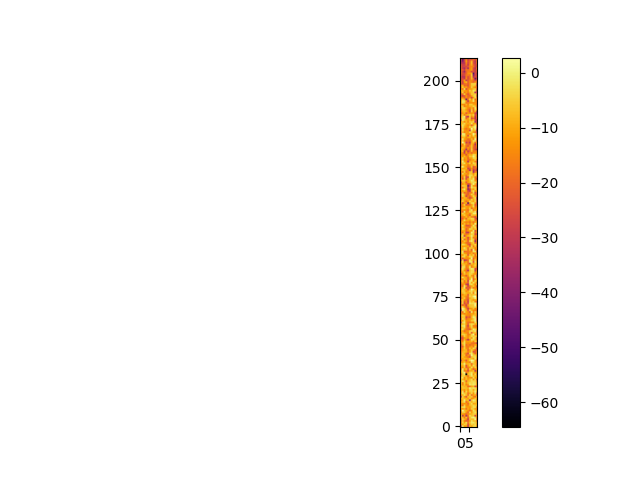

The table this chart was drawn from, first rows:
-3.000718880468409822e+01, -9.665227241544394055e-01, -1.210856840769368858e+01, -1.167897471784141494e+01, -2.920848713045087663e+01, -7.661017623195598425e+00, -1.097126349883104091e+01, -4.678285480649066130e+00, -3.146709463305136900e+00, -1.472815595127945798e+01
-1.519704728461994137e+01, -1.030664282291754397e+01, -5.101562077935843931e+00, -6.226494810685413661e+00, -2.555470299861321237e+01, -9.889825775628889204e+00, -4.077019323114291716e+00, -6.415172828629333246e+00, -3.054892949228469767e+00, -1.417188293040213409e+01
-1.670771261739399804e+01, -3.276616713318301510e+00, -1.074309054845142875e+01, -3.184301854537083809e+00, -1.827854244584433729e+01, -6.519991073322818131e+00, -1.571449290847488189e+00, -1.625075536937552023e+00, -4.697868135624462482e+00, -1.033144722876559385e+01
-1.859772575107400883e+01, -5.260470029113260004e+00, -1.567011290379316968e+01, -2.081971987738991459e+01, -2.031572285148926227e+01, -1.102284160743198349e+01, -2.250843432101645725e+00, -6.545315597201824431e+00, -6.277498066437962265e+00, -1.922652769974747144e+01
-1.964911991064258245e+01, -3.792900090513668498e+00, -8.546036148686509293e+00, -1.475490626020490126e+01, -2.836647123749084187e+01, -6.540999064200839541e+00, -7.742820120042091858e+00, -7.085655841310053660e+00, 1.050170151545131825e+00, -1.829673278830091476e+01
-9.014986826802642739e+00, -7.413486024700985055e+00, -1.653053652914539384e+01, -7.163086590773566797e+00, -2.147915645650252969e+01, -7.425707506364542354e+00, -1.688276841134406459e+00, 1.932359253139351862e-01, -3.150348555686837138e+00, -1.515557736156696222e+01
-4.829770014832746483e+00, -3.003618015315787204e+01, -1.267182159214614501e+01, -3.265456730757590975e+01, -1.786436869949892170e+01, -2.520648255878782606e+00, -6.927248914077795305e+00, -6.242564069334005872e+00, -2.708256858482416263e+01, -1.172421704760339090e+01
-1.013384930852720345e+01, -1.156880812668112490e+01, -1.474353655881195557e+01, -1.997262123703904635e+01, -1.393558436978158710e+01, -9.907959625424997085e+00, -8.421567875420176819e+00, -5.149963830519242336e+00, -5.033206114703322243e+00, -1.558862062852609576e+01
-1.802760892249623836e+01, -5.043753971430112060e+00, -5.189597743856900536e+00, -1.272258016461700159e+01, -2.059327509357143171e+01, -3.079739809697018771e+00, -1.188517603162685177e+01, -5.540973446221459930e+00, -2.315266441808078390e+00, -1.029191564572483486e+01
-1.375913476923752832e+01, 1.675529476897722692e+00, -6.385131285857000627e+00, -9.501553077274817127e+00, -1.235747437839041218e+01, -1.949997344064509264e+01, -1.277356580422766008e+01, -2.190831243389984806e+00, -6.192965961729224311e+00, -1.676408771814064380e+01
-1.259446463414919393e+01, -1.265093438009149018e+01, -9.085083930940331953e+00, -1.904590018594952383e+01, -9.876432865672127193e+00, -1.380760336573865743e+01, -4.336241100050681752e+00, -5.872738286772020366e+00, -1.147785435624380668e+01, -1.612528716168754173e+01
-7.536970865201713110e+00, -3.367847435384664578e+00, -2.410642588865410829e+00, -1.143344493751075674e+01, -1.117491298821679813e+01, -1.267105842267056026e+01, -7.377916155744925319e+00, -2.981823893488923627e+00, -3.451963593209604220e+00, -1.619360215128591918e+01
-1.332945181368516785e+01, -1.828315520434182417e+01, -4.645186359266096687e+00, -1.418194425192148245e+01, -1.471099562084995149e+01, -8.419528770034311549e+00, -6.531012745712649448e+00, -3.642499296272921683e+00, -6.114414221917238379e+00, -6.984162459942307777e+00
-1.384625716560013764e+01, -1.337642260001834948e+01, -1.316795339817167942e+01, -1.268296180651067573e+01, -1.971944698219947156e+01, -8.183683821372746081e+00, -2.835742971073033747e+00, -1.118322579940810968e+01, -9.750213022219526238e+00, -8.712052669927004445e+00
-1.070269190172009388e+01, -6.304591710299900953e+00, -2.706834478028479207e+00, -1.941860113453627434e+01, -1.223828732588034285e+01, -4.766495493854416843e+00, -8.848610356870800331e+00, -4.242956745735723345e+00, -5.216015379604408864e+00, -1.108258984417137327e+01
-1.647360348009079445e+01, -7.769585745650289255e+00, -7.524922586792013313e-01, -9.417858725932559238e+00, -7.157727578191000362e+00, -3.580524067814661038e+01, -5.849352718356741754e+00, -5.209422053276591136e-01, -3.304730327057730399e+00, -1.430756967093475751e+01
-9.808540558408939347e+00, -5.812297274999603580e+00, -7.722295537671588050e+00, -9.491232229177636981e+00, -1.195931479911495465e+01, -5.837616898183921599e+00, -1.419525535762367063e+01, -1.140134028161148194e+01, -5.799450811664691230e+00, -1.058173589623859812e+01
-3.458588518820022983e+01, -4.177459926217393260e+00, -1.197476478943906564e+01, -2.297812694724665405e+01, -7.095410163361433042e+00, -7.159523356442550224e+00, -5.418210946816866880e+00, -1.518169203073787799e+01, -1.896250951737622259e+01, -8.459096283722480791e+00
-1.467727042564258788e+01, -8.262562695532702506e+00, -2.334783834189791296e+00, -7.538031950851721064e+00, -1.835419728209557633e+01, -3.550306785098273465e+00, -1.878730560860702781e+01, -1.107518188335310860e+01, -9.178644243996142649e+00, -2.207753899625078375e+01
-1.138529946916308688e+01, -1.245350721598675658e+00, -5.728390590158433326e+00, -6.650889706491755149e+00, -1.815456517075879717e+01, -1.072942720033912423e+01, -4.425517450685747534e+00, -1.346109748623705471e+01, -2.359142287554510276e+00, -2.506751799993088170e+01
-1.468493993728101543e+01, -1.976043189897724650e+00, -1.580382450849175413e+01, -3.932452462219862888e+00, -1.205467024680021204e+01, -5.192690093321118638e+00, -4.513731608519408134e+00, -6.762548230803840710e+00, -5.908433448247049080e-01, -9.873077506954571092e+00
-1.239416138265616851e+01, -8.570414827701100080e+00, -1.225613404656023597e+01, -7.917141866941225459e+00, -1.337741688853801669e+01, -3.495458316322902270e+00, -3.533175608935286149e+00, -1.014314617138754926e+01, -3.009540172682346970e+00, -8.902524465377075202e+00
-1.149191765235181073e+01, -6.080679391856609328e+00, -6.612221544728400957e+00, -7.860144679471671836e+00, -9.439590480409558282e+00, -1.204852992962581748e-01, -3.865677759103077094e+00, -2.071961727060619207e+00, -3.321761140859040395e+00, -7.646601409852324949e+00
-6.812513533995582016e+00, -6.561840831481675629e+00, -8.773421394881172120e+00, -8.387978467432056107e+00, -1.978701995809477410e+01, -1.764783891491326884e+01, -1.058651922692971681e+01, -8.415803975165607298e+00, -2.427071373044695335e+01, -1.872165432722587042e+01
-7.511278916632950775e+00, -1.496642861858165752e+01, -6.503794464814554921e+00, -1.659849228716894487e+01, -1.159282066800944833e+01, -1.219676166840023779e+00, -3.208474188878617905e+00, -1.273108080330173975e+00, -2.916017953287897146e+00, -1.225787782325360453e+01
-6.046771479802057314e+00, -1.512069149670521462e+01, -5.481448045393837454e+00, -1.168733792524186477e+01, -6.719805840893049442e+00, -3.025727783885885369e+00, -4.110861999956203050e+00, -2.418233972426398815e+00, -2.948344965406831442e+00, -1.376302807340084478e+01
-8.813007383498291603e+00, -6.607808657985154710e-01, -6.064031974609100928e+00, -2.062383146230963149e+01, -7.982037199643484016e+00, -6.681315480214930602e+00, -3.528684115659967091e+00, -3.739285155477174882e+00, -4.576635734866137284e+00, -1.680880261768284711e+01
-7.094995596688437267e+00, -7.896519174937569829e+00, -1.199499828862279927e+01, -8.400259799678156725e+00, -1.131551594138752748e+01, -7.973042314250013973e+00, -3.106732748359182672e+00, -1.345511055788372090e+01, -4.382944873617522497e+00, -2.786195707688173684e+01
-5.625690276342157681e+00, -2.112400062398525957e+00, -1.352367468396626293e+01, -7.314017287558116642e+00, -1.347350929721788226e+01, -1.227907223878868948e+01, -1.416685485975338388e+01, -3.194388340824929173e+00, -1.173303920549942347e+01, -1.102227564405763971e+01
-1.019796564092553659e+01, -4.889808495543276123e+00, -5.609647377874413365e+00, -1.069182005559252424e+01, -1.836122207481772506e+01, -6.687674443275748004e+00, -1.962244792472157329e+00, -7.141947830983582435e+00, -7.824118665310574094e+00, -1.205201098121257886e+01
-1.979168196941749969e+01, -5.523013788055816775e+00, -1.793641859221217771e+00, -6.459023254292389993e+01, -7.065406356881655192e+00, -5.287870082296198149e+00, -5.352344921820264556e-01, -1.243644556157080316e+01, -3.732786610971953856e+00, -1.804671483017241584e+01
-1.070323628403040850e+01, -2.606457790348133852e+00, -3.348481546502227960e-03, -1.880642773985657001e+01, -1.083982121254508968e+01, -5.633248608347871667e+00, -2.724222665761542927e+00, -7.930229689098328372e+00, -1.152840747957097456e+01, -1.412055514571489923e+01
-9.996084235514206995e+00, -1.378531374074210447e+00, -1.633581505551432045e+01, -1.469834993848723848e+01, -2.432950736127091673e+01, -1.034336970830698377e+01, -1.046632598171448336e+01, -7.102638796888795625e+00, -2.907050599049024697e+01, -1.563611797856962760e+01
-1.792634654776580305e+01, -1.150785146649172308e+00, -1.194690733964898222e+01, -7.834702022909220354e+00, -2.134572272687507422e+01, -4.632222130142615413e+00, -1.058613739770731499e+01, -2.160475132375801621e+01, -1.418040689589286352e+01, -1.141849887161616905e+01
-1.406832458373135530e+01, -1.352102714212269063e+01, -6.234632838626925633e+00, -2.068964544305856634e+01, -1.623770036725421662e+01, -1.270276980018597257e+01, -2.833547746875919593e+00, -1.140792260390767865e+01, -4.757520254288960082e+00, -1.128862405587360840e+01
-9.432313512451154125e+00, -9.247865473432536731e+00, -4.192751551332221993e+00, -2.452272073703070276e+01, -1.075477718082811407e+01, -5.049721325904536151e+00, -1.350934479285415080e+01, -2.985809252267812131e+00, -6.544446657082155561e+00, -2.203934813304994123e+01
-5.684722170343974312e+00, -6.367968758546764363e+00, -4.818898256381989320e-01, -9.632075460835922698e+00, -8.763222729965121971e+00, -6.754999632952388922e+00, -1.891569373467567772e+01, -6.925147500166730197e+00, -7.337934721666998783e+00, -1.797133900950814223e+01
-1.352649412005994378e+01, -1.021836925940593233e+01, -6.294391274788174506e+00, -1.396528630086192102e+01, -1.160119392541623107e+01, -1.721215471074641812e+01, -1.616595850913153498e+00, -4.369125628144936435e+00, -9.215336851935575169e+00, -1.659809425387799209e+01
-3.193851280106557766e+01, -9.795504425554108607e+00, -1.183975140489085831e+01, -2.262886234346089509e+01, -1.019849573954352451e+01, -3.998466181857161850e+00, 1.560406013302959138e+00, -7.126304560026213153e-01, -8.936957464194506429e+00, -2.333204608906612876e+01
-1.360683138243489232e+01, -1.020540689029622783e+01, -8.144524313406879656e+00, -9.804276733351102280e+00, -1.142389283713202275e+01, -6.933652526224445722e+00, -7.298791747584885137e+00, -1.084623447993582346e+01, -1.884619222950742135e+00, -1.460235862775324911e+01
-1.375212334464448283e+01, -6.490631229760043475e+00, -1.051523396385280584e+01, -1.305546929038462700e+01, -1.831587769352566752e+01, -2.480026904237620400e+01, -6.167431474658187085e+00, -4.111859612348354176e+00, -2.816782962619873487e+00, -1.121904504877642950e+01
-1.529649139031104177e+01, -7.501098205523600626e+00, -7.136062707051103793e+00, -2.018741382829656672e+01, -1.309002581251137443e+01, -1.800338259501167926e+01, 9.060795470086526748e-01, -5.211589111102390426e+00, -5.182633912093027817e+00, -1.226368942173121823e+01
-1.880338976635687587e+01, -5.909643720758195329e+00, -9.614726968195265400e+00, -1.756943234495471629e+01, -2.517667588448760796e+01, -4.525552090075290579e+00, -7.976433085137523138e-01, -1.007900281915683038e+01, -2.150740544531952736e+01, -1.237962640714651563e+01
-1.820342970422498396e+01, -8.705665098021739823e+00, -7.130320418612326350e+00, -9.573955986605174218e+00, -1.578338366196369869e+01, -1.127769128197416215e+01, -4.099699319963534094e+00, -2.418255391104836249e+01, -2.072109047736859111e+01, -1.403961927138515797e+01
-2.105332809442022324e+01, -1.100796586308898739e+01, -8.525175385236469339e+00, -8.389618733324175182e+00, -2.053342701656405467e+01, -1.111351442873226958e+01, -4.970940139185707096e+00, -1.132210668443197399e+01, -2.065785324798523703e+01, -2.049317083991246591e+01
-2.029251755293714510e+01, -1.220557178727286818e+01, -4.903548519293584818e+00, -1.341453421072479912e+01, -1.679291622153259667e+01, -6.039617014164500475e+00, -1.126921275895765007e+01, -3.762687686882880023e+00, -7.584052663138793449e+00, -3.159543496536944929e+01
-2.207328141190910387e+01, -2.079007567663052924e+01, -5.546195119308901411e+00, -1.638691241812615118e+01, -1.799780520933805406e+01, -1.350218572949813378e+01, -1.061420116350128495e+01, -1.711488029279382417e+01, -3.739581219768303821e+00, -1.740153376084327874e+01
-2.521682388673466946e+01, -1.038865899212907706e+01, -2.790128090421311491e+00, -1.979372789168592561e+01, -1.447082684421158127e+01, -2.036793771332823866e+01, -1.601375458573527055e+01, -1.592926900553867853e+01, -1.012639578852028066e+01, -1.419196134470207760e+01
-1.947528284305733592e+01, -7.086608193874067929e+00, -2.968085097343307499e+00, -1.317930257188500498e+01, -1.469494211485336521e+01, -1.199358454050521594e+01, -1.833174192583442519e+01, -1.852245900043243410e+01, -1.770041813690746224e+01, -3.180599023956513349e+01
-1.587147460072003646e+01, -1.373516201842362072e+01, -3.299609734559249219e+00, -1.218855313248699268e+01, -1.127743758867646306e+01, -1.110292405946347927e+01, -8.007257626324800981e+00, -1.438274118536677548e+01, -5.159040716117519132e+00, -9.683334583559121356e+00
-1.928267029539965094e+01, -2.086813371693486019e+01, -8.048170940221142544e+00, -1.847858113246704193e+01, -3.077136284967120972e+01, -1.499742015106299320e+01, -2.695004164337466701e+00, -4.256743795189333213e+00, -7.937523489276429700e+00, -1.929026491437220159e+01
-2.447144829878235583e+01, -2.357951193627005892e+01, -1.176724837328297824e+01, -1.017187276903635684e+01, -1.407659452337752626e+01, -6.817774466903355091e+00, -1.223417838281227787e+01, -1.710729770346229861e+00, -6.142711716823012758e+00, -2.180518107348577672e+01
-1.582878642566194038e+01, -1.654379414026944417e+01, -4.799364995864826788e+00, -9.925861410577494937e+00, -1.411813112249746816e+01, -9.499938570134460747e+00, -3.986561815435178069e+00, -5.788101172450879517e+00, -4.503635000087386153e+00, -7.864793895178938676e+00
-9.591815535503464218e+00, -4.975571203380214413e+00, -4.457288791698902131e+00, -8.552978237521767113e+00, -1.721949245943940099e+01, -1.426649105958978581e+01, -4.724672599670567408e+00, 2.361789738008890360e-01, -1.673475300826599366e+01, -1.219257084276627623e+01
-1.671491905597699201e+01, -7.213642298948583331e+00, -1.126391807268520218e+01, -1.424978979038525750e+01, -1.655830276400808998e+01, -3.876547703726596517e+00, -2.142955219037245485e+01, -8.260339484083660366e+00, -6.886656849927168977e+00, -1.844021647924342489e+01
-1.136881220396377756e+01, -1.029734906109377590e+01, -1.934656288318597106e+01, -1.408261642940192715e+01, -1.332912217138932931e+01, -5.491049811779875611e+00, -3.401212485461519552e+00, -5.454180323655273277e+00, -1.582520094059866711e+00, -2.253414566703144573e+01
-9.497967940527015429e+00, -2.634159136712159288e+00, -1.058052432477966498e+01, -1.845282190255758437e+01, -2.059781587665726832e+01, -2.206684315645521721e+01, -1.004795867561679401e+01, -4.574211831097186876e-01, -3.338825360841431333e+00, -1.068079686355517488e+01
-1.232675595429087778e+01, -5.987125339370908073e+00, -3.374044605364174831e+00, -1.593469145894815142e+01, -2.081360265680907062e+01, -1.261754964379644584e+01, -5.064227507301735542e+00, -1.138443658794145286e+01, -1.356518076093221126e+01, -1.524136139841783155e+01
-8.062425184308750659e+00, -2.112573404679233935e+00, -1.323912965662162211e+00, -1.603080356032734599e+01, -2.667688343454956623e+01, -9.568131331101533021e+00, -3.576670494212026874e+00, -1.574925562875932172e+01, -1.606894785108795887e+01, -2.256016082147846191e+01
-1.119080428644132219e+01, -7.229812372166569467e+00, -4.153242612465598782e+00, -1.198111425744696490e+01, -2.131276061968775792e+01, -5.366025482210790010e+00, -3.366120220401480179e+00, -4.352069108273899367e+00, -9.809324821082160639e+00, -1.036994444543897487e+01
-2.869733684534928386e+01, -3.537448256593092921e+00, -1.585326280492528994e+00, -1.351405662048183487e+01, -1.865886083708511478e+01, -1.732063330247870070e+01, -1.313701260618285716e+01, -1.435941174468064574e+01, -2.394348254281097432e+00, -1.198913322140606041e+01
... 153 more rows
